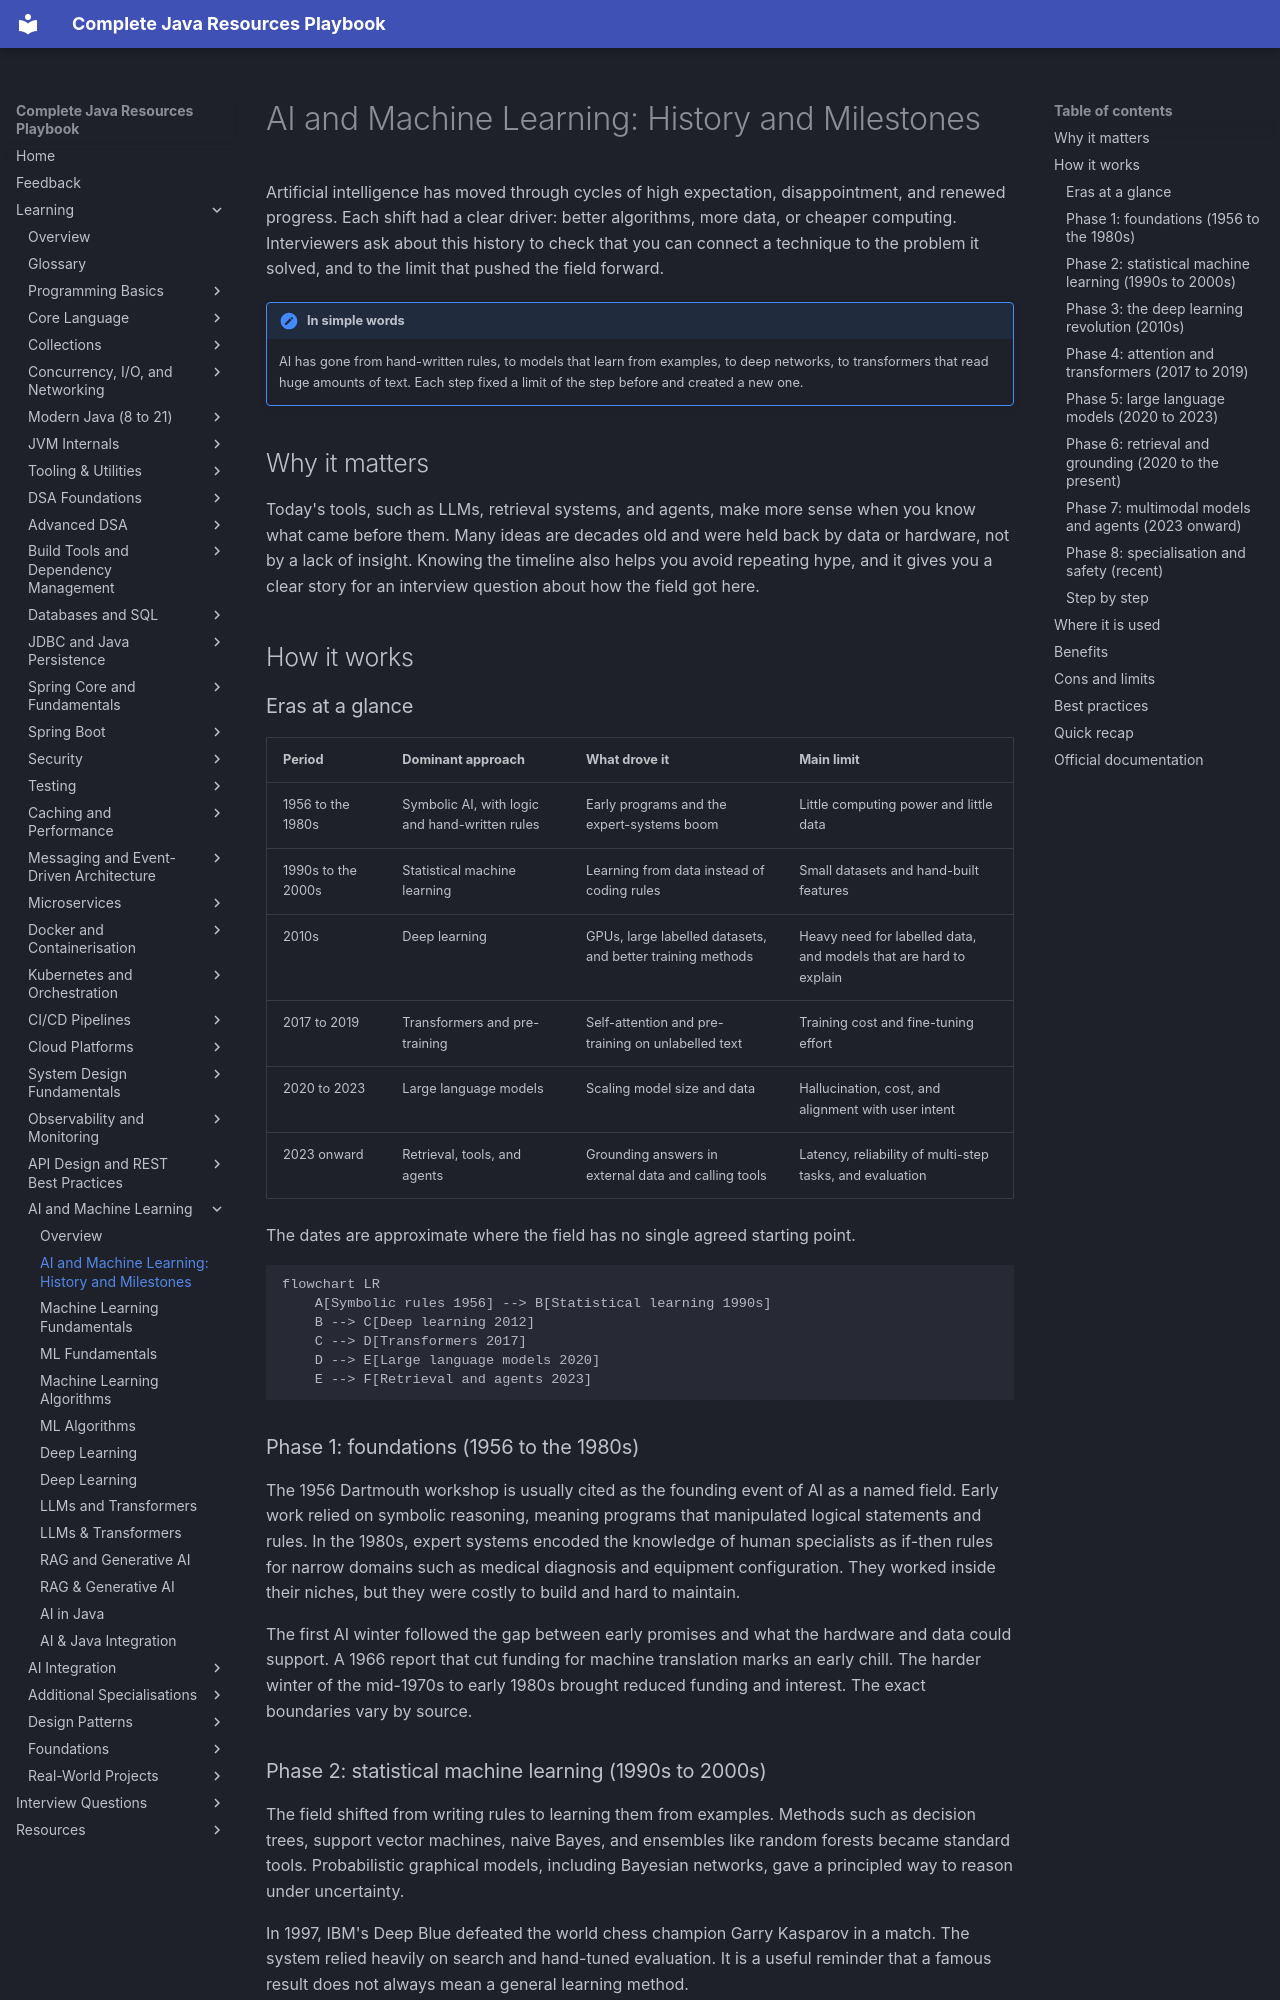

repository: AthiraMohan14/Complete-Java-Resource-PlayBook · page: learning/ai-machine-learning/history-and-milestones/index.html · generator: mkdocs

# AI and Machine Learning: History and Milestones

Artificial intelligence has moved through cycles of high expectation, disappointment, and renewed progress. Each shift had a clear driver: better algorithms, more data, or cheaper computing. Interviewers ask about this history to check that you can connect a technique to the problem it solved, and to the limit that pushed the field forward.

!!! note "In simple words"
    AI has gone from hand-written rules, to models that learn from examples, to deep networks, to transformers that read huge amounts of text. Each step fixed a limit of the step before and created a new one.

## Why it matters

Today's tools, such as LLMs, retrieval systems, and agents, make more sense when you know what came before them. Many ideas are decades old and were held back by data or hardware, not by a lack of insight. Knowing the timeline also helps you avoid repeating hype, and it gives you a clear story for an interview question about how the field got here.

## How it works

### Eras at a glance

| Period | Dominant approach | What drove it | Main limit |
|--------|-------------------|---------------|------------|
| 1956 to the 1980s | Symbolic AI, with logic and hand-written rules | Early programs and the expert-systems boom | Little computing power and little data |
| 1990s to the 2000s | Statistical machine learning | Learning from data instead of coding rules | Small datasets and hand-built features |
| 2010s | Deep learning | GPUs, large labelled datasets, and better training methods | Heavy need for labelled data, and models that are hard to explain |
| 2017 to 2019 | Transformers and pre-training | Self-attention and pre-training on unlabelled text | Training cost and fine-tuning effort |
| 2020 to 2023 | Large language models | Scaling model size and data | Hallucination, cost, and alignment with user intent |
| 2023 onward | Retrieval, tools, and agents | Grounding answers in external data and calling tools | Latency, reliability of multi-step tasks, and evaluation |

The dates are approximate where the field has no single agreed starting point.

```mermaid
flowchart LR
    A[Symbolic rules 1956] --> B[Statistical learning 1990s]
    B --> C[Deep learning 2012]
    C --> D[Transformers 2017]
    D --> E[Large language models 2020]
    E --> F[Retrieval and agents 2023]
```

### Phase 1: foundations (1956 to the 1980s)

The 1956 Dartmouth workshop is usually cited as the founding event of AI as a named field. Early work relied on symbolic reasoning, meaning programs that manipulated logical statements and rules. In the 1980s, expert systems encoded the knowledge of human specialists as if-then rules for narrow domains such as medical diagnosis and equipment configuration. They worked inside their niches, but they were costly to build and hard to maintain.

The first AI winter followed the gap between early promises and what the hardware and data could support. A 1966 report that cut funding for machine translation marks an early chill. The harder winter of the mid-1970s to early 1980s brought reduced funding and interest. The exact boundaries vary by source.

### Phase 2: statistical machine learning (1990s to 2000s)

The field shifted from writing rules to learning them from examples. Methods such as decision trees, support vector machines, naive Bayes, and ensembles like random forests became standard tools. Probabilistic graphical models, including Bayesian networks, gave a principled way to reason under uncertainty.

In 1997, IBM's Deep Blue defeated the world chess champion Garry Kasparov in a match. The system relied heavily on search and hand-tuned evaluation. It is a useful reminder that a famous result does not always mean a general learning method.
